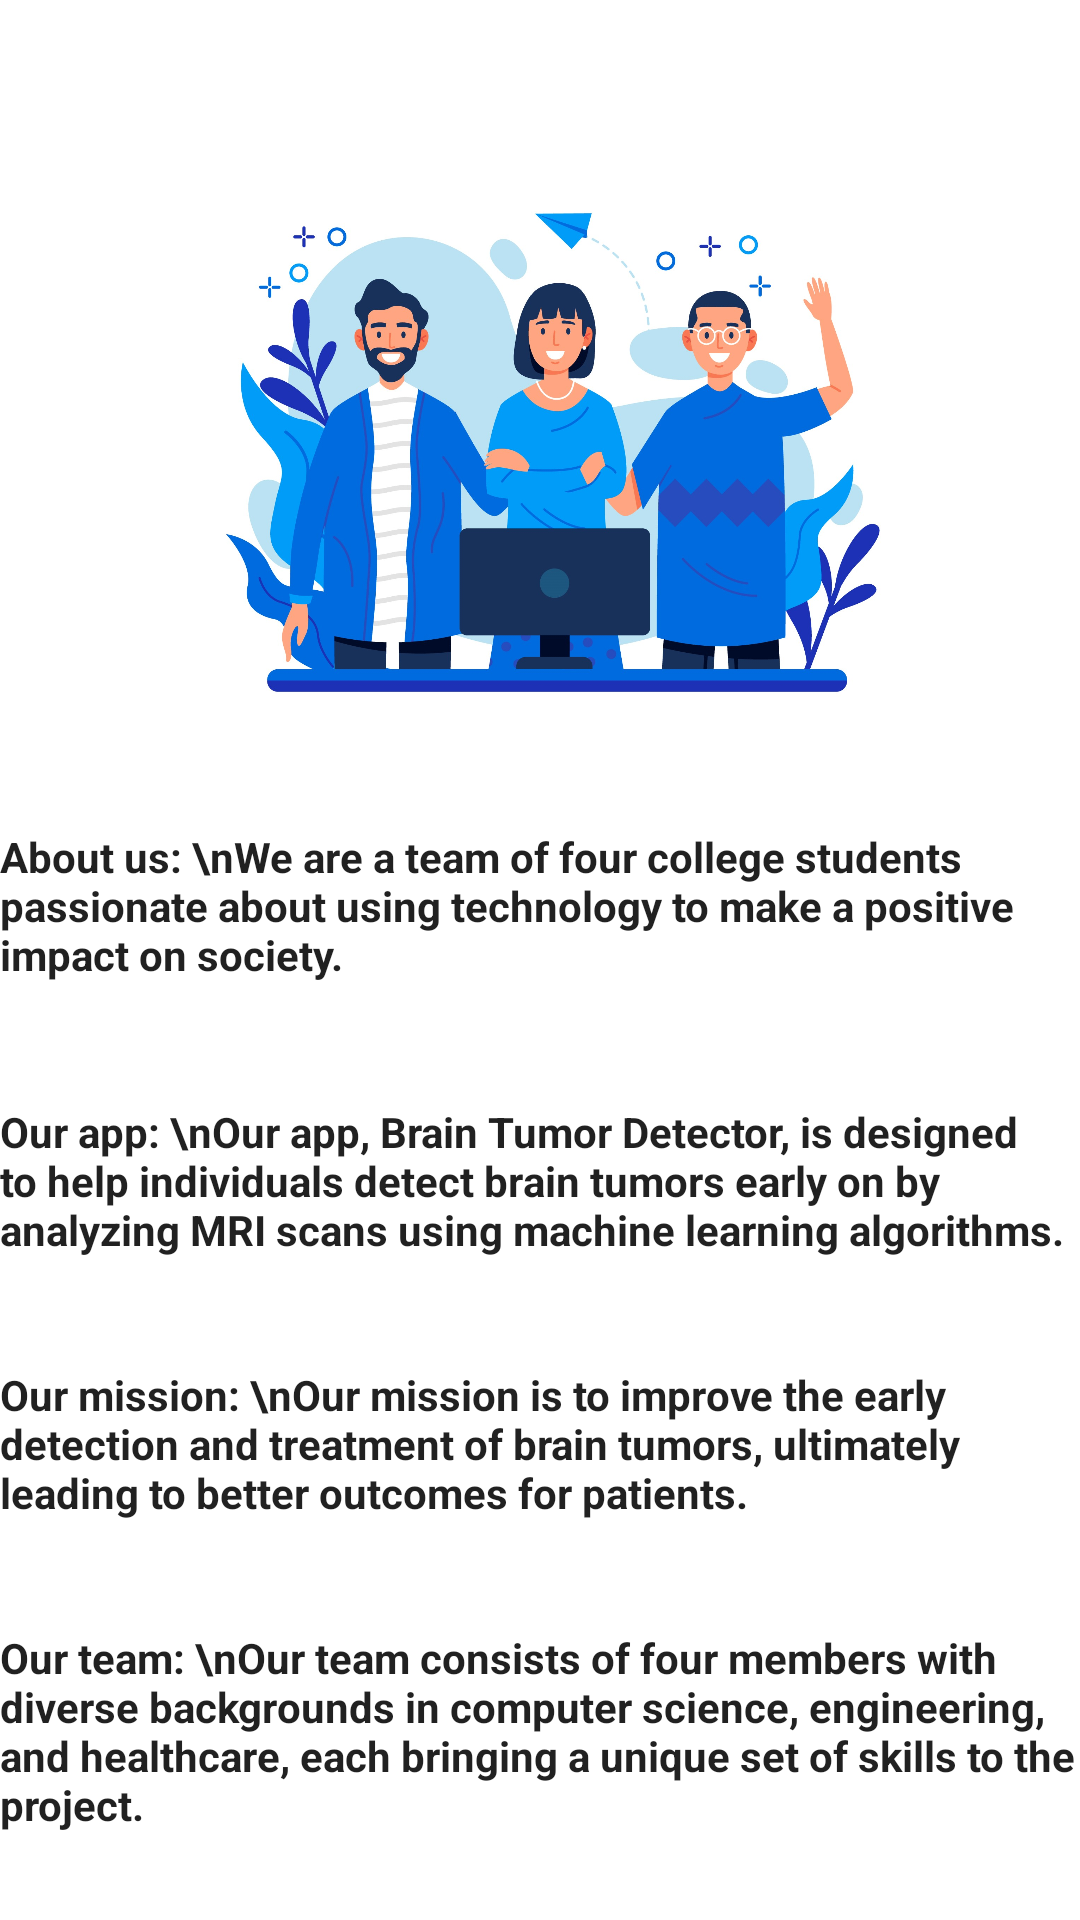

Layout XML and referenced resources for this Android screen:
<!-- AndroidManifest.xml: application theme Theme.BrainTumorDemoApps -->
<!-- res/layout/fragment_about_us.xml -->
<?xml version="1.0" encoding="utf-8"?>
<androidx.constraintlayout.widget.ConstraintLayout xmlns:android="http://schemas.android.com/apk/res/android"
    xmlns:app="http://schemas.android.com/apk/res-auto"
    xmlns:tools="http://schemas.android.com/tools"
    android:layout_width="match_parent"
    android:layout_height="match_parent"
    tools:context=".AboutUsActivity">

   <ImageView
       android:id="@+id/image_view"
       android:layout_width="235dp"
       android:layout_height="241dp"
       android:layout_marginStart="68dp"
       android:layout_marginTop="16dp"
       android:src="@drawable/new_about"
       app:layout_constraintStart_toStartOf="parent"
       app:layout_constraintTop_toTopOf="parent" />

   <TextView
       android:id="@+id/about_us_text"
       android:layout_width="wrap_content"
       android:layout_height="wrap_content"
       android:layout_marginTop="276dp"
       android:text="About us: \nWe are a team of four college students passionate about using technology to make a positive impact on society."
       android:textAppearance="@android:style/TextAppearance.DeviceDefault"
       android:textStyle="bold"
       app:layout_constraintEnd_toEndOf="parent"
       app:layout_constraintHorizontal_bias="1.0"
       app:layout_constraintStart_toStartOf="parent"
       app:layout_constraintTop_toTopOf="parent" />

   <TextView
       android:id="@+id/app_text"
       android:layout_width="wrap_content"
       android:layout_height="wrap_content"
       android:layout_marginTop="40dp"
       android:text="Our app: \nOur app, Brain Tumor Detector, is designed to help individuals detect brain tumors early on by analyzing MRI scans using machine learning algorithms."
       android:textAppearance="@android:style/TextAppearance.DeviceDefault"
       android:textStyle="bold"
       app:layout_constraintEnd_toEndOf="parent"
       app:layout_constraintHorizontal_bias="0.0"
       app:layout_constraintStart_toStartOf="parent"
       app:layout_constraintTop_toBottomOf="@+id/about_us_text" />

   <TextView
       android:id="@+id/mission_text"
       android:layout_width="wrap_content"
       android:layout_height="wrap_content"
       android:layout_marginTop="36dp"
       android:text="Our mission: \nOur mission is to improve the early detection and treatment of brain tumors, ultimately leading to better outcomes for patients."
       android:textAppearance="@android:style/TextAppearance.DeviceDefault"
       android:textStyle="bold"
       app:layout_constraintEnd_toEndOf="parent"
       app:layout_constraintHorizontal_bias="0.0"
       app:layout_constraintStart_toStartOf="parent"
       app:layout_constraintTop_toBottomOf="@+id/app_text" />

   <TextView
       android:id="@+id/team_text"
       android:layout_width="wrap_content"
       android:layout_height="wrap_content"
       android:layout_marginTop="36dp"
       android:text="Our team: \nOur team consists of four members with diverse backgrounds in computer science, engineering, and healthcare, each bringing a unique set of skills to the project."
       android:textAppearance="@android:style/TextAppearance.DeviceDefault"
       android:textStyle="bold"
       app:layout_constraintEnd_toEndOf="parent"
       app:layout_constraintHorizontal_bias="0.0"
       app:layout_constraintStart_toStartOf="parent"
       app:layout_constraintTop_toBottomOf="@+id/mission_text" />

</androidx.constraintlayout.widget.ConstraintLayout>
<!-- resources referenced by this layout -->
<resources>
  <!-- drawable new_about: jpg bitmap (drawable, 244498 bytes) -->
  <style name="Theme.BrainTumorDemoApps" parent="Theme.MaterialComponents.DayNight.NoActionBar">
          
          <item name="colorPrimary">@color/purple_500</item>
          <item name="colorPrimaryVariant">@color/purple_700</item>
          <item name="colorOnPrimary">@color/white</item>
          
          <item name="colorSecondary">@color/teal_200</item>
          <item name="colorSecondaryVariant">@color/teal_700</item>
          <item name="colorOnSecondary">@color/black</item>
          
          <item name="android:statusBarColor" tools:targetApi="l">?attr/colorPrimaryVariant</item>
          
      </style>
  <!-- not gathered from this repository: default colours our renderer supplied (Android Studio template values) -->
  <color name="purple_500">#FF6200EE</color>
  <color name="purple_700">#FF3700B3</color>
  <color name="teal_200">#FF03DAC5</color>
  <color name="teal_700">#FF018786</color>
  <color name="black">#FF000000</color>
  <color name="white">#FFFFFFFF</color>
</resources>
